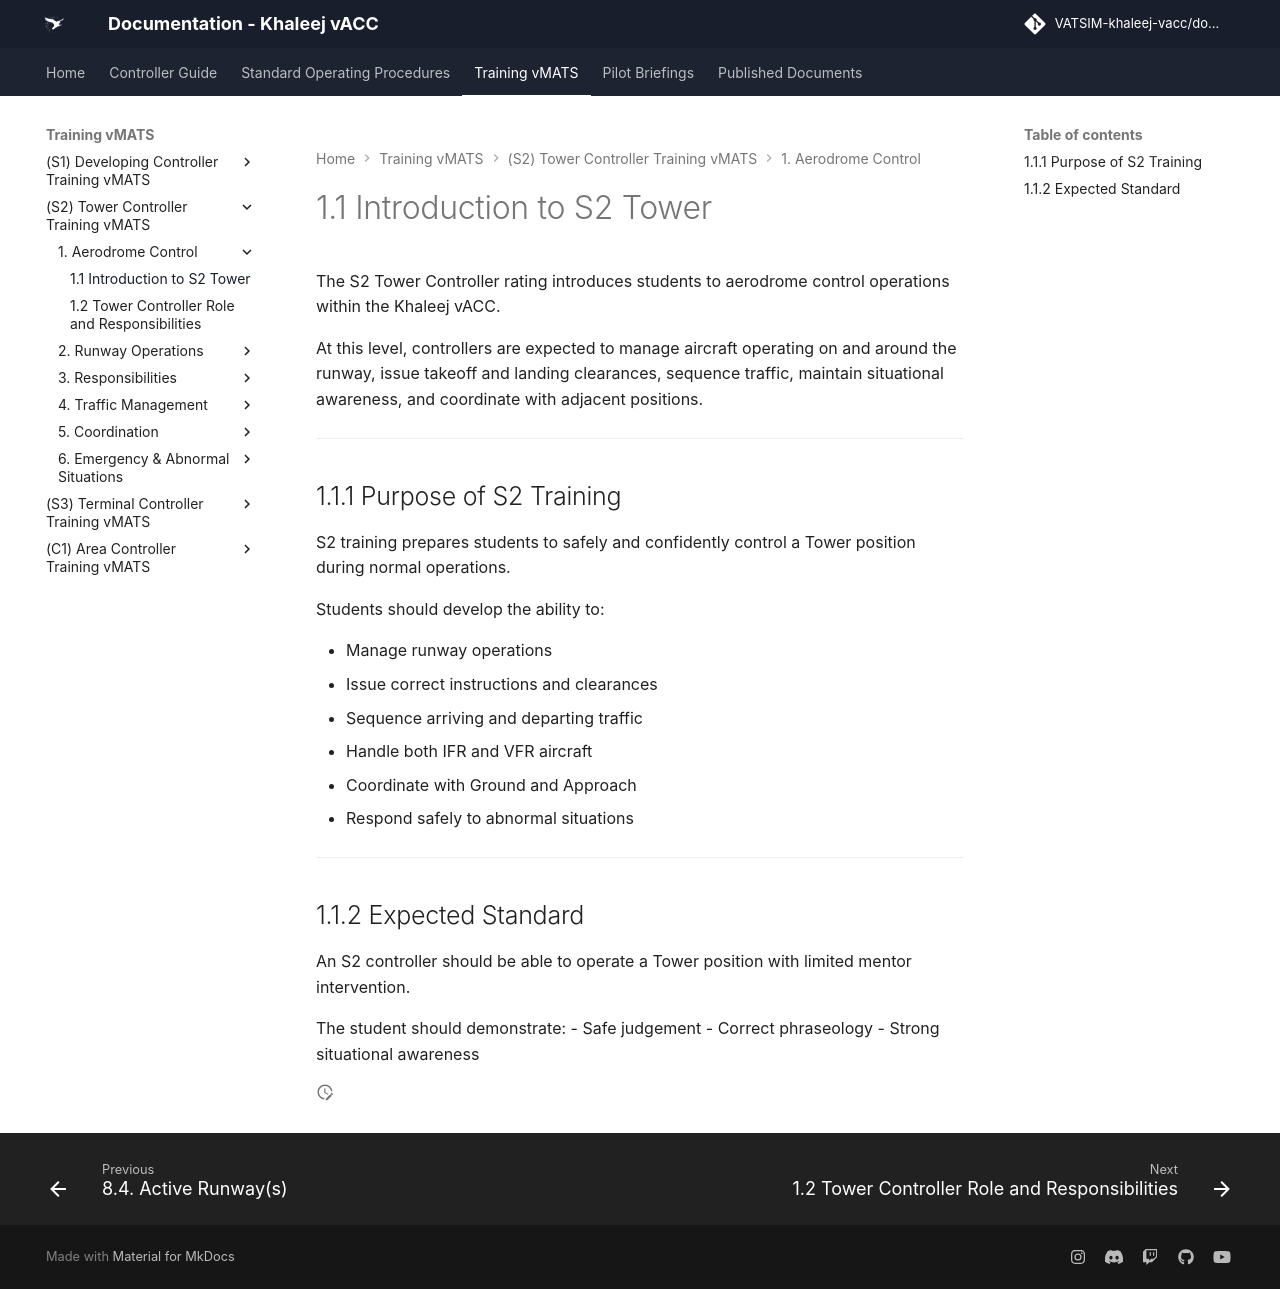

repository: khaleej-vacc/documentation-site · page: Training-vMATS/(S2)-Tower-Controller-Training-vMATS/1. Aerodrome Control/01- 1.1 Introduction to S2 Tower/index.html · generator: mkdocs

# 1.1 Introduction to S2 Tower

The S2 Tower Controller rating introduces students to aerodrome control operations within the Khaleej vACC.

At this level, controllers are expected to manage aircraft operating on and around the runway, issue takeoff and landing clearances, sequence traffic, maintain situational awareness, and coordinate with adjacent positions.

---

## 1.1.1 Purpose of S2 Training

S2 training prepares students to safely and confidently control a Tower position during normal operations.

Students should develop the ability to:

- Manage runway operations
- Issue correct instructions and clearances
- Sequence arriving and departing traffic
- Handle both IFR and VFR aircraft
- Coordinate with Ground and Approach
- Respond safely to abnormal situations

---

## 1.1.2 Expected Standard

An S2 controller should be able to operate a Tower position with limited mentor intervention.

The student should demonstrate:
- Safe judgement
- Correct phraseology
- Strong situational awareness
